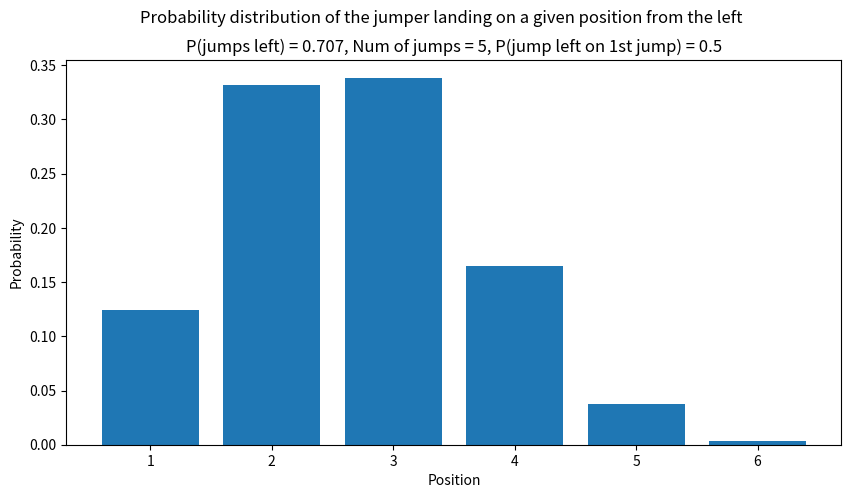

Source code (Python):
import matplotlib.pyplot as plt
import numpy as np
import random

simulations = 100000
jumps = 5
probability = 0.707


def cycle_modified(trials, probs):
    done = 0
    lefts = 0
    while done != trials:
        rand_num = random.random()
        if done == 0:
            if rand_num > 0.5:
                lefts += 1
        else:
            if rand_num < probs:
                lefts += 1
        done += 1
    return lefts


def data_gen(sims, trials, probs):
    data = [0] * (trials + 1)
    i = 0
    while i != sims:
        consider = cycle_modified(trials, probs)
        data[trials-consider] += 1
        i += 1
    return [x/sims for x in data]


x_data = list(range(1, jumps+2))
y_data = data_gen(simulations, jumps, probability)
fig = plt.figure(figsize=(10, 5))

plt.bar(x_data, data_gen(simulations, jumps, probability))

plt.xlabel("Position")
plt.ylabel("Probability")
plt.suptitle("Probability distribution of the jumper landing on a given position from the left")
plt.title("P(jumps left) = {}, Num of jumps = {}, P(jump left on 1st jump) = {}".format(probability, jumps, 0.5))
plt.show()
